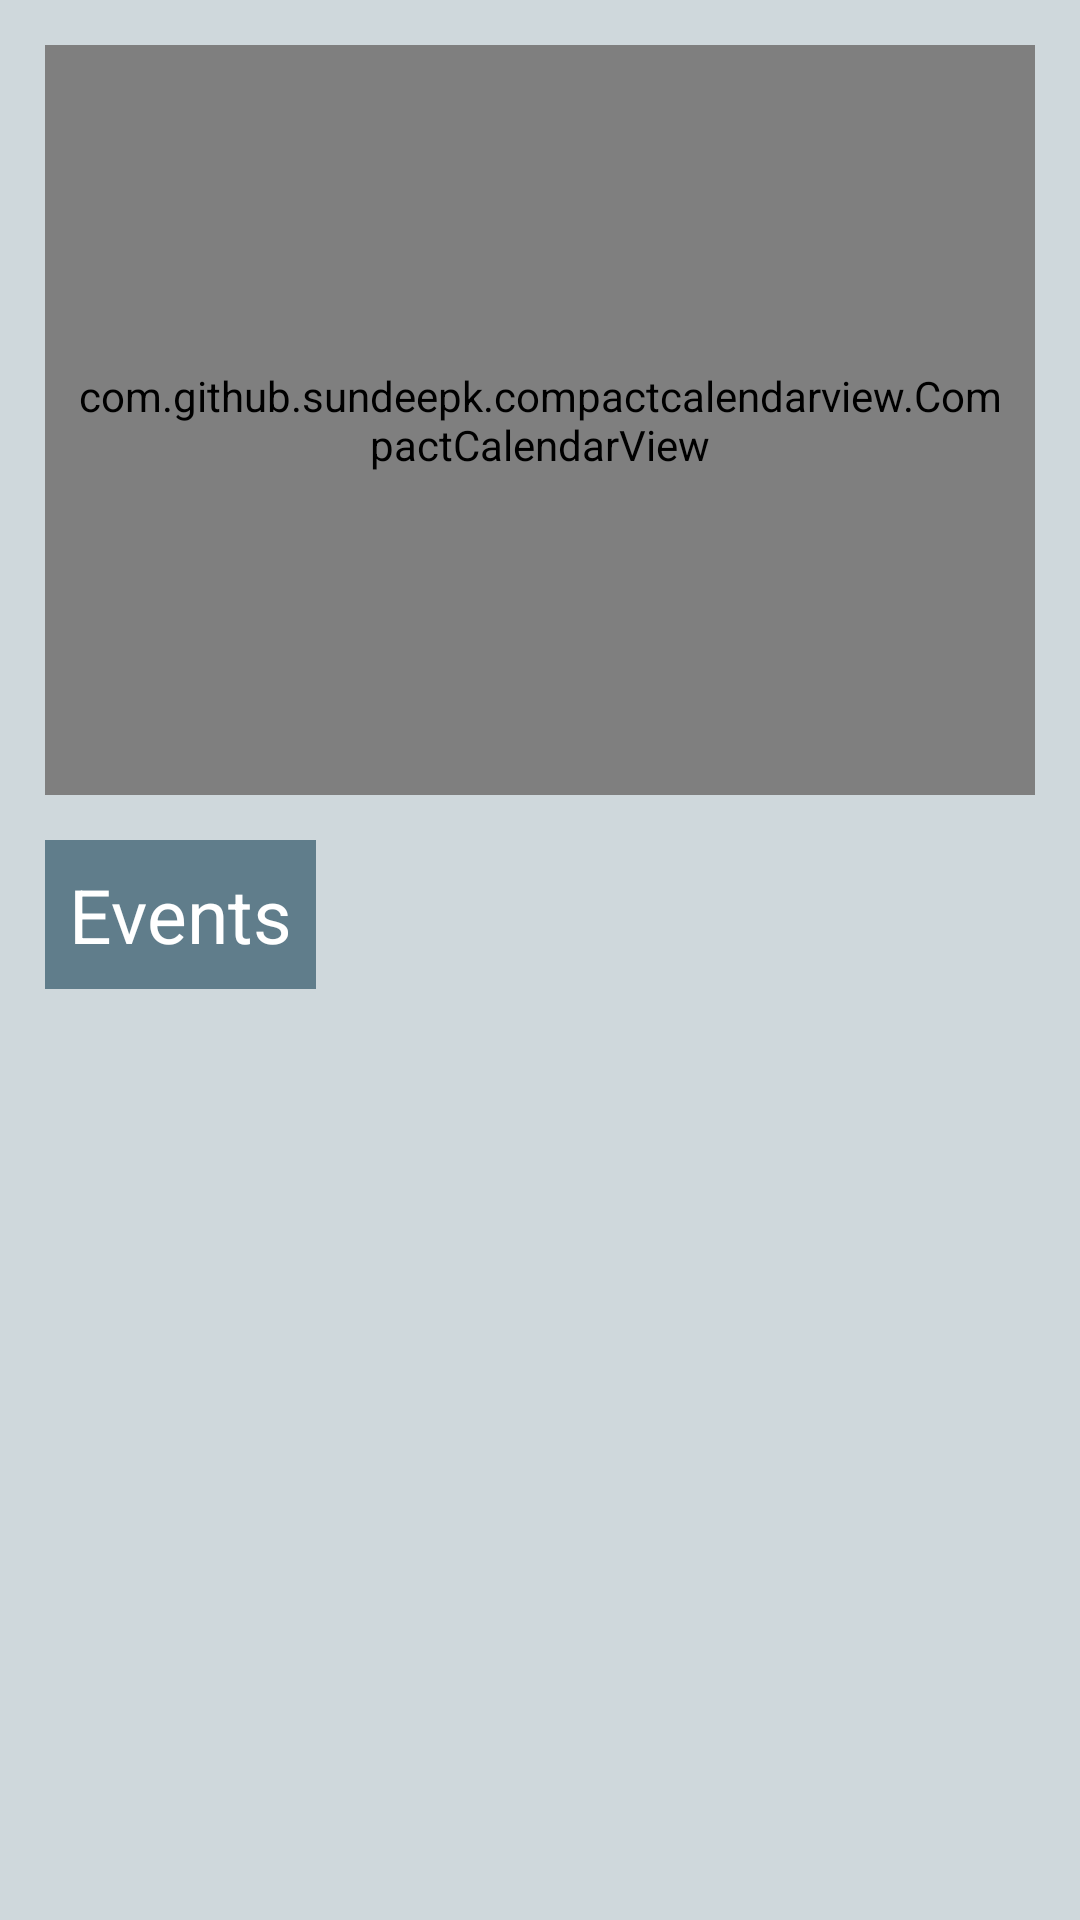

This screen was rendered from an Android layout file. Write that file and the resources it references.
<!-- AndroidManifest.xml: application theme AppTheme -->
<!-- res/layout/fragment_show_calender.xml -->
<LinearLayout xmlns:android="http://schemas.android.com/apk/res/android"
    xmlns:tools="http://schemas.android.com/tools"
    android:layout_width="match_parent"
    android:layout_height="match_parent"
    android:background="#CFD8DC"
    android:orientation="vertical"
    tools:context=".fragments.ShowCalender">

    <RelativeLayout
        android:layout_width="wrap_content"
        android:layout_height="wrap_content"
        android:layout_margin="15dp">
    <com.github.sundeepk.compactcalendarview.CompactCalendarView
        xmlns:app="http://schemas.android.com/apk/res-auto"
        android:id="@+id/calenderView"
        android:layout_width="wrap_content"
        android:padding="10dp"
        android:layout_height="250dp"
        app:compactCalendarTargetHeight="250dp"
        app:compactCalendarTextSize="20sp"
        app:compactCalendarBackgroundColor="#f7fbfc"
        app:compactCalendarTextColor="#769fcd"
        app:compactCalendarCurrentSelectedDayBackgroundColor="#d6e6f2"
        app:compactCalendarCurrentDayBackgroundColor="#c4eada"
        app:compactCalendarMultiEventIndicatorColor="#000"/>
    </RelativeLayout>

    <TextView
        android:layout_width="wrap_content"
        android:layout_height="wrap_content"
        android:textSize="25sp"
        android:padding="8dp"
        android:layout_marginLeft="15dp"
        android:layout_marginStart="15dp"
        android:background="#607D8B"
        android:textColor="#FFFFFF"
        android:text="Events"/>

    <android.support.v7.widget.RecyclerView
        android:id="@+id/calendar_events"
        android:layout_width="match_parent"
        android:layout_height="match_parent"
        tools:listitem="@layout/calendar_events_view"/>

</LinearLayout>
<!-- res/layout/calendar_events_view.xml (included above) -->
<?xml version="1.0" encoding="utf-8"?>
<android.support.v7.widget.CardView
    xmlns:android="http://schemas.android.com/apk/res/android"
    xmlns:app="http://schemas.android.com/apk/res-auto"
    android:layout_width="match_parent"
    android:layout_height="wrap_content"
    android:layout_marginTop="8dp"
    android:layout_marginEnd="8dp"
    android:layout_marginStart="8dp"
    app:cardUseCompatPadding="true"
    app:cardElevation="4dp"
    app:cardCornerRadius="3dp">

    <TextView
        android:id="@+id/event_description"
        android:textAppearance="@style/TextAppearance.AppCompat.Large"
        android:maxLines="2"
        android:lines="2"
        android:paddingLeft="8dp"
        android:layout_alignParentStart="true"
        android:layout_alignParentLeft="true"
        android:layout_width="wrap_content"
        android:layout_height="wrap_content"
        android:textSize="20sp"
        android:ellipsize="end"
        android:text="@string/event_desc"/>

</android.support.v7.widget.CardView>
<!-- resources referenced by this layout -->
<resources>
  <string name="event_desc">Event Description</string>
  <style name="AppTheme" parent="Theme.AppCompat.Light.NoActionBar">
          
          <item name="colorPrimary">@color/colorPrimary</item>
          <item name="colorPrimaryDark">@color/colorPrimaryDark</item>
          <item name="colorAccent">@color/colorAccent</item>
  
          <item name="windowActionBar">false</item>
          <item name="windowNoTitle">true</item>
      </style>
  <!-- not gathered from this repository: default colours our renderer supplied (Android Studio template values) -->
  <color name="colorPrimary">#FF6200EE</color>
  <color name="colorPrimaryDark">#FF3700B3</color>
  <color name="colorAccent">#FF03DAC5</color>
</resources>
